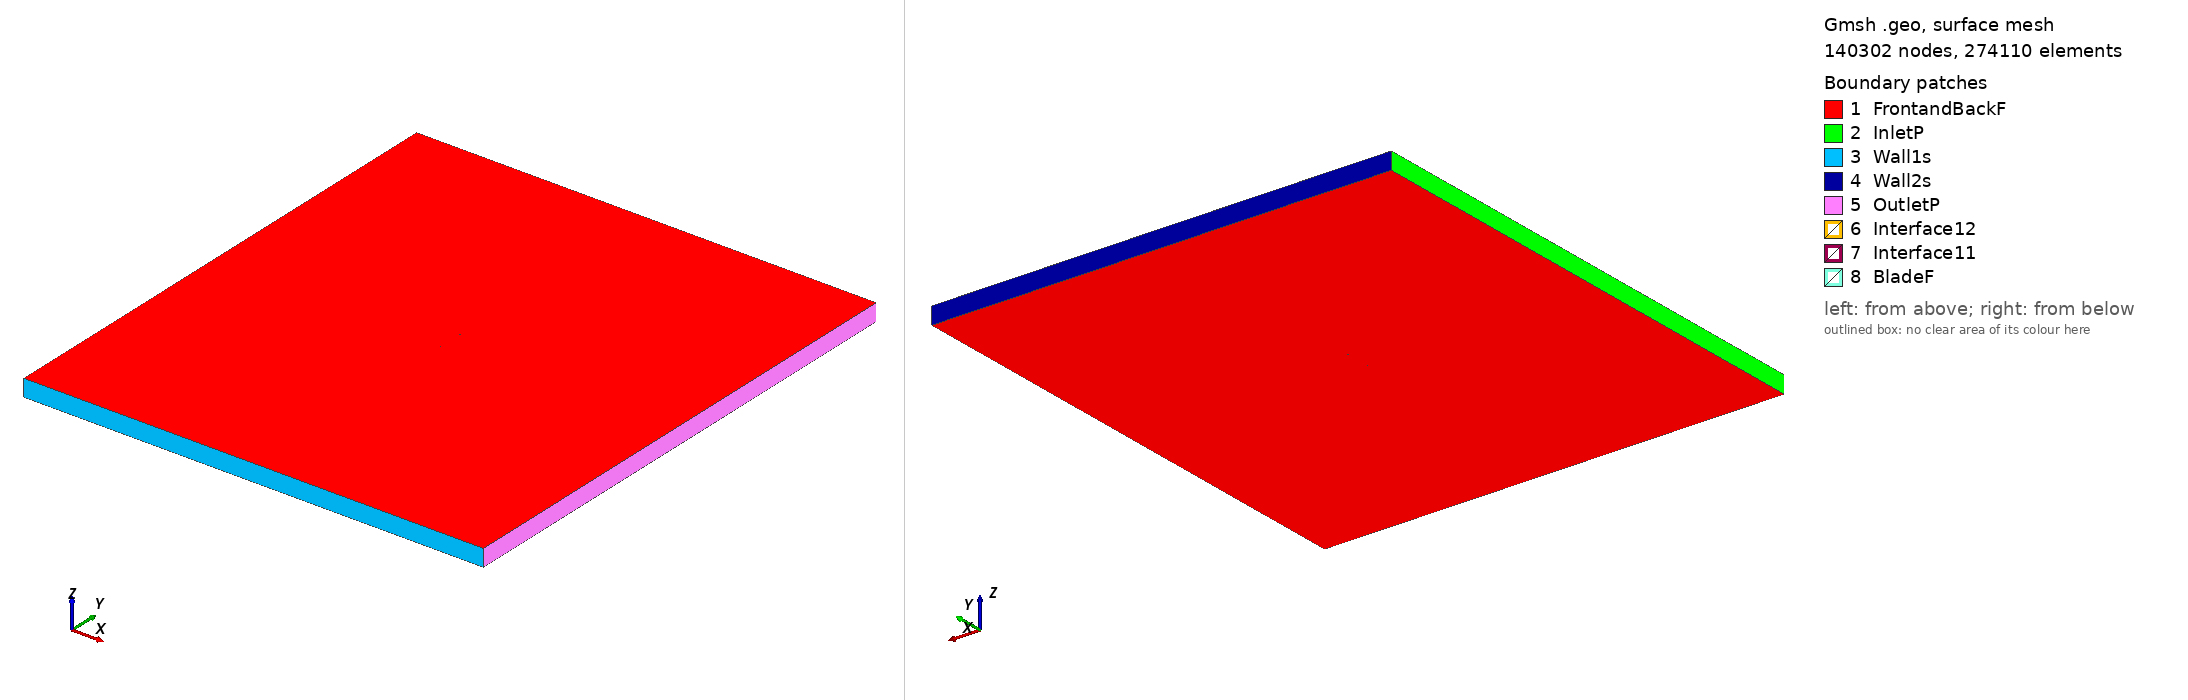

Gmsh geometry script, surface-meshed: 140302 nodes, 274110 surface elements. Boundary patches (legend numbers): 1 FrontandBackF, 2 InletP, 3 Wall1s, 4 Wall2s, 5 OutletP, 6 Interface12, 7 Interface11, 8 BladeF. Left view from above one corner, right view from below the opposite corner. Legend entries are the model's physical surfaces. The drawing asked Gmsh for element sizes between 1% and 20% of the model's largest extent; the script's own settings can give other sizes.

=== lwk80100_tsr_1.7247_aoa_8.0437.geo (drawn) ===
SetFactory("OpenCASCADE");

Point(1) = {0.074367, 0.726703, 0, 1.0};
Point(2) = {0.073844, 0.726823, 0, 1.0};
Point(3) = {0.071466, 0.727376, 0, 1.0};
Point(4) = {0.068806, 0.728011, 0, 1.0};
Point(5) = {0.065876, 0.728735, 0, 1.0};
Point(6) = {0.062687, 0.729549, 0, 1.0};
Point(7) = {0.059255, 0.730454, 0, 1.0};
Point(8) = {0.055595, 0.731450, 0, 1.0};
Point(9) = {0.051723, 0.732534, 0, 1.0};
Point(10) = {0.047653, 0.733685, 0, 1.0};
Point(11) = {0.043400, 0.734882, 0, 1.0};
Point(12) = {0.038979, 0.736100, 0, 1.0};
Point(13) = {0.034407, 0.737316, 0, 1.0};
Point(14) = {0.029703, 0.738509, 0, 1.0};
Point(15) = {0.024882, 0.739657, 0, 1.0};
Point(16) = {0.019964, 0.740741, 0, 1.0};
Point(17) = {0.014969, 0.741759, 0, 1.0};
Point(18) = {0.009921, 0.742710, 0, 1.0};
Point(19) = {0.004842, 0.743598, 0, 1.0};
Point(20) = {-0.000245, 0.744428, 0, 1.0};
Point(21) = {-0.005317, 0.745204, 0, 1.0};
Point(22) = {-0.010355, 0.745925, 0, 1.0};
Point(23) = {-0.015331, 0.746590, 0, 1.0};
Point(24) = {-0.020228, 0.747201, 0, 1.0};
Point(25) = {-0.025024, 0.747753, 0, 1.0};
Point(26) = {-0.029696, 0.748248, 0, 1.0};
Point(27) = {-0.034228, 0.748685, 0, 1.0};
Point(28) = {-0.038598, 0.749059, 0, 1.0};
Point(29) = {-0.042786, 0.749372, 0, 1.0};
Point(30) = {-0.046775, 0.749624, 0, 1.0};
Point(31) = {-0.050549, 0.749812, 0, 1.0};
Point(32) = {-0.054092, 0.749939, 0, 1.0};
Point(33) = {-0.057387, 0.750000, 0, 1.0};
Point(34) = {-0.060420, 0.749997, 0, 1.0};
Point(35) = {-0.063179, 0.749930, 0, 1.0};
Point(36) = {-0.065654, 0.749796, 0, 1.0};
Point(37) = {-0.067832, 0.749590, 0, 1.0};
Point(38) = {-0.069707, 0.749304, 0, 1.0};
Point(39) = {-0.071269, 0.748941, 0, 1.0};
Point(40) = {-0.072512, 0.748510, 0, 1.0};
Point(41) = {-0.073430, 0.748021, 0, 1.0};
Point(42) = {-0.074014, 0.747503, 0, 1.0};
Point(43) = {-0.074262, 0.746951, 0, 1.0};
Point(44) = {-0.074177, 0.746349, 0, 1.0};
Point(45) = {-0.073760, 0.745685, 0, 1.0};
Point(46) = {-0.073014, 0.744960, 0, 1.0};
Point(47) = {-0.071939, 0.744200, 0, 1.0};
Point(48) = {-0.070538, 0.743423, 0, 1.0};
Point(49) = {-0.068815, 0.742632, 0, 1.0};
Point(50) = {-0.066780, 0.741829, 0, 1.0};
Point(51) = {-0.064439, 0.741014, 0, 1.0};
Point(52) = {-0.061806, 0.740185, 0, 1.0};
Point(53) = {-0.058893, 0.739342, 0, 1.0};
Point(54) = {-0.055710, 0.738488, 0, 1.0};
Point(55) = {-0.052271, 0.737628, 0, 1.0};
Point(56) = {-0.048593, 0.736763, 0, 1.0};
Point(57) = {-0.044690, 0.735900, 0, 1.0};
Point(58) = {-0.040579, 0.735040, 0, 1.0};
Point(59) = {-0.036277, 0.734189, 0, 1.0};
Point(60) = {-0.031801, 0.733353, 0, 1.0};
Point(61) = {-0.027174, 0.732533, 0, 1.0};
Point(62) = {-0.022414, 0.731735, 0, 1.0};
Point(63) = {-0.017540, 0.730965, 0, 1.0};
Point(64) = {-0.012573, 0.730225, 0, 1.0};
Point(65) = {-0.007534, 0.729522, 0, 1.0};
Point(66) = {-0.002445, 0.728862, 0, 1.0};
Point(67) = {0.002673, 0.728250, 0, 1.0};
Point(68) = {0.007799, 0.727696, 0, 1.0};
Point(69) = {0.012913, 0.727210, 0, 1.0};
Point(70) = {0.017995, 0.726804, 0, 1.0};
Point(71) = {0.023020, 0.726484, 0, 1.0};
Point(72) = {0.027970, 0.726250, 0, 1.0};
Point(73) = {0.032822, 0.726093, 0, 1.0};
Point(74) = {0.037550, 0.725995, 0, 1.0};
Point(75) = {0.042136, 0.725940, 0, 1.0};
Point(76) = {0.046555, 0.725911, 0, 1.0};
Point(77) = {0.050784, 0.725890, 0, 1.0};
Point(78) = {0.054804, 0.725858, 0, 1.0};
Point(79) = {0.058597, 0.725801, 0, 1.0};
Point(80) = {0.062146, 0.725720, 0, 1.0};
Point(81) = {0.065435, 0.725618, 0, 1.0};
Point(82) = {0.068451, 0.725502, 0, 1.0};
Point(83) = {0.071183, 0.725375, 0, 1.0};
Point(84) = {0.073621, 0.725247, 0, 1.0};
Point(85) = {0.074157, 0.725218, 0, 1.0};
Point(86) = {-0.074367, -0.726703, 0, 1.0};
Point(87) = {-0.073844, -0.726823, 0, 1.0};
Point(88) = {-0.071466, -0.727376, 0, 1.0};
Point(89) = {-0.068806, -0.728011, 0, 1.0};
Point(90) = {-0.065876, -0.728735, 0, 1.0};
Point(91) = {-0.062687, -0.729549, 0, 1.0};
Point(92) = {-0.059255, -0.730454, 0, 1.0};
Point(93) = {-0.055595, -0.731450, 0, 1.0};
Point(94) = {-0.051723, -0.732534, 0, 1.0};
Point(95) = {-0.047653, -0.733685, 0, 1.0};
Point(96) = {-0.043400, -0.734882, 0, 1.0};
Point(97) = {-0.038979, -0.736100, 0, 1.0};
Point(98) = {-0.034407, -0.737316, 0, 1.0};
Point(99) = {-0.029703, -0.738509, 0, 1.0};
Point(100) = {-0.024882, -0.739657, 0, 1.0};
Point(101) = {-0.019964, -0.740741, 0, 1.0};
Point(102) = {-0.014969, -0.741759, 0, 1.0};
Point(103) = {-0.009921, -0.742710, 0, 1.0};
Point(104) = {-0.004842, -0.743598, 0, 1.0};
Point(105) = {0.000245, -0.744428, 0, 1.0};
Point(106) = {0.005317, -0.745204, 0, 1.0};
Point(107) = {0.010355, -0.745925, 0, 1.0};
Point(108) = {0.015331, -0.746590, 0, 1.0};
Point(109) = {0.020228, -0.747201, 0, 1.0};
Point(110) = {0.025024, -0.747753, 0, 1.0};
Point(111) = {0.029696, -0.748248, 0, 1.0};
Point(112) = {0.034228, -0.748685, 0, 1.0};
Point(113) = {0.038598, -0.749059, 0, 1.0};
Point(114) = {0.042786, -0.749372, 0, 1.0};
Point(115) = {0.046775, -0.749624, 0, 1.0};
Point(116) = {0.050549, -0.749812, 0, 1.0};
Point(117) = {0.054092, -0.749939, 0, 1.0};
Point(118) = {0.057387, -0.750000, 0, 1.0};
Point(119) = {0.060420, -0.749997, 0, 1.0};
Point(120) = {0.063179, -0.749930, 0, 1.0};
Point(121) = {0.065654, -0.749796, 0, 1.0};
Point(122) = {0.067832, -0.749590, 0, 1.0};
Point(123) = {0.069707, -0.749304, 0, 1.0};
Point(124) = {0.071269, -0.748941, 0, 1.0};
Point(125) = {0.072512, -0.748510, 0, 1.0};
Point(126) = {0.073430, -0.748021, 0, 1.0};
Point(127) = {0.074014, -0.747503, 0, 1.0};
Point(128) = {0.074262, -0.746951, 0, 1.0};
Point(129) = {0.074177, -0.746349, 0, 1.0};
Point(130) = {0.073760, -0.745685, 0, 1.0};
Point(131) = {0.073014, -0.744960, 0, 1.0};
Point(132) = {0.071939, -0.744200, 0, 1.0};
Point(133) = {0.070538, -0.743423, 0, 1.0};
Point(134) = {0.068815, -0.742632, 0, 1.0};
Point(135) = {0.066780, -0.741829, 0, 1.0};
Point(136) = {0.064439, -0.741014, 0, 1.0};
Point(137) = {0.061806, -0.740185, 0, 1.0};
Point(138) = {0.058893, -0.739342, 0, 1.0};
Point(139) = {0.055710, -0.738488, 0, 1.0};
Point(140) = {0.052271, -0.737628, 0, 1.0};
Point(141) = {0.048593, -0.736763, 0, 1.0};
Point(142) = {0.044690, -0.735900, 0, 1.0};
Point(143) = {0.040579, -0.735040, 0, 1.0};
Point(144) = {0.036277, -0.734189, 0, 1.0};
Point(145) = {0.031801, -0.733353, 0, 1.0};
Point(146) = {0.027174, -0.732533, 0, 1.0};
Point(147) = {0.022414, -0.731735, 0, 1.0};
Point(148) = {0.017540, -0.730965, 0, 1.0};
Point(149) = {0.012573, -0.730225, 0, 1.0};
Point(150) = {0.007534, -0.729522, 0, 1.0};
Point(151) = {0.002445, -0.728862, 0, 1.0};
Point(152) = {-0.002673, -0.728250, 0, 1.0};
Point(153) = {-0.007799, -0.727696, 0, 1.0};
Point(154) = {-0.012913, -0.727210, 0, 1.0};
Point(155) = {-0.017995, -0.726804, 0, 1.0};
Point(156) = {-0.023020, -0.726484, 0, 1.0};
Point(157) = {-0.027970, -0.726250, 0, 1.0};
Point(158) = {-0.032822, -0.726093, 0, 1.0};
Point(159) = {-0.037550, -0.725995, 0, 1.0};
Point(160) = {-0.042136, -0.725940, 0, 1.0};
Point(161) = {-0.046555, -0.725911, 0, 1.0};
Point(162) = {-0.050784, -0.725890, 0, 1.0};
Point(163) = {-0.054804, -0.725858, 0, 1.0};
Point(164) = {-0.058597, -0.725801, 0, 1.0};
Point(165) = {-0.062146, -0.725720, 0, 1.0};
Point(166) = {-0.065435, -0.725618, 0, 1.0};
Point(167) = {-0.068451, -0.725502, 0, 1.0};
Point(168) = {-0.071183, -0.725375, 0, 1.0};
Point(169) = {-0.073621, -0.725247, 0, 1.0};
Point(170) = {-0.074157, -0.725218, 0, 1.0};

// Lines: first blade (splines 1-4)
Spline(1) = {1:27};
Spline(2) = {27:60};
Spline(3) = {60:85};
Spline(4) = {85,1};

// Lines: second blade (splines 5-8)
Spline(5) = {86:112};
Spline(6) = {112:145};
Spline(7) = {145:170};
Spline(8) = {170,86};

// Outer domain (points 20001-4 and lines)
Point(171) = {-13.50000000, -15.00000000, 0, 1.0};
Point(172) = {-13.50000000, 15.00000000, 0, 1.0};
Point(173) = {13.50000000, 15.00000000, 0, 1.0};
Point(174) = {13.50000000, -15.00000000, 0, 1.0};
Line(11) = {171, 172};
Line(12) = {172, 173};
Line(13) = {173, 174};
Line(14) = {171, 174};

// Interface (between moving and stationary domain) (circles)
Circle(9) = {0, 0, 0, 0.80000000, 0, 2*Pi};
Circle(10) = {0, 0, 0, 0.80000000, 0, 2*Pi};

// Loops collect Lines/Splines/etc (blade1, blade2, domain, first circle)
Line Loop(1) = {1:4};
Line Loop(2) = {5:8};
Line Loop(3) = {11,12,13,-14};
Line Loop(4) = {9};

// BooleanDifference cuts out the circle/interface from the domain
Plane Surface(1) = {3};
Plane Surface(2) = {4};
BooleanDifference{ Surface{1}; Delete;}{ Surface{2}; Delete;}

// This one cuts out the blades from the inner circle/interface
Line Loop(6) = {10};
Plane Surface(5) = {6};
Plane Surface(6) = {1};
Plane Surface(7) = {2};
BooleanDifference{ Surface{5}; Delete;}{ Surface{6,7}; Delete;}

// extrude to 3rd dimension
Extrude {0, 0, 1} {Surface{1}; Surface{5}; Layers{1}; Recombine;}

// Physical Surfaces are the named boundaries (patches)
Physical Surface("Interface11") = {12};
Physical Surface("Interface12") = {10};

// sides of domain
Physical Surface("InletP") = {6};
Physical Surface("OutletP") = {9};

// top and bottom of domain
Physical Surface("Wall1s") = {7};
Physical Surface("Wall2s") = {8};

// Check FrontandBackF by ensuring there is nothing in the 3rd dimension
Physical Surface("FrontandBackF") = {1,11,5,21};
Physical Surface("BladeF") = {13:20};
Physical Volume("Turbine") = {2};
Physical Volume("Farfield") = {1};

// settings for airfoil boundary layer
Field[1] = BoundaryLayer;
Field[1].EdgesList = {1:8};
Field[1].hwall_n = 1e-3;
Field[1].thickness = 1.5e-2;
Field[1].ratio = 1.05;
Field[1].Quads = 1;
BoundaryLayer Field = 1;

// control points for mesh (blade and interface)
// floor((arc length / 1.5mm)/ 6) -> Transfinite Line
Transfinite Line {1,2,3,5,6,7} = 33 Using Progression 1;
Transfinite Line {4,8} = 2 Using Progression 1;
Transfinite Line {9, 15} = 800 Using Progression 1;

// For more information on gmsh syntax, visit http://gmsh.info/doc/texinfo/gmsh.html
